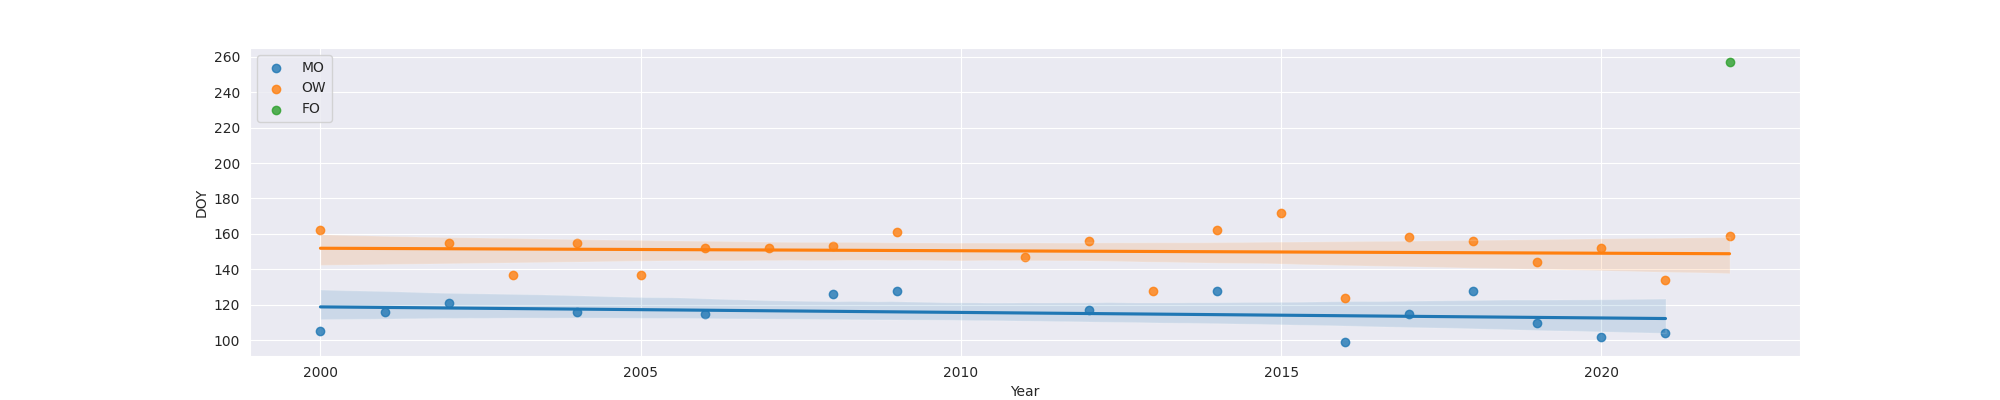

Source data for this figure (header and first rows):
Year, MO, OW, FO
2000, 105.0, 162.0, 
2001, 116.0, , 
2002, 121.0, 155.0, 
2003, , 137.0, 
2004, 116.0, 155.0, 
2005, , 137.0, 
2006, 115.0, 152.0, 
2007, , 152.0, 
2008, 126.0, 153.0, 
2009, 128.0, 161.0, 
2011, , 147.0, 
2012, 117.0, 156.0, 
2013, , 128.0, 
2014, 128.0, 162.0, 
2015, , 172.0, 
2016, 99.0, 124.0, 
2017, 115.0, 158.0, 
2018, 128.0, 156.0, 
2019, 110.0, 144.0, 
2020, 102.0, 152.0, 
2021, 104.0, 134.0, 
2022, , 159.0, 257.0
